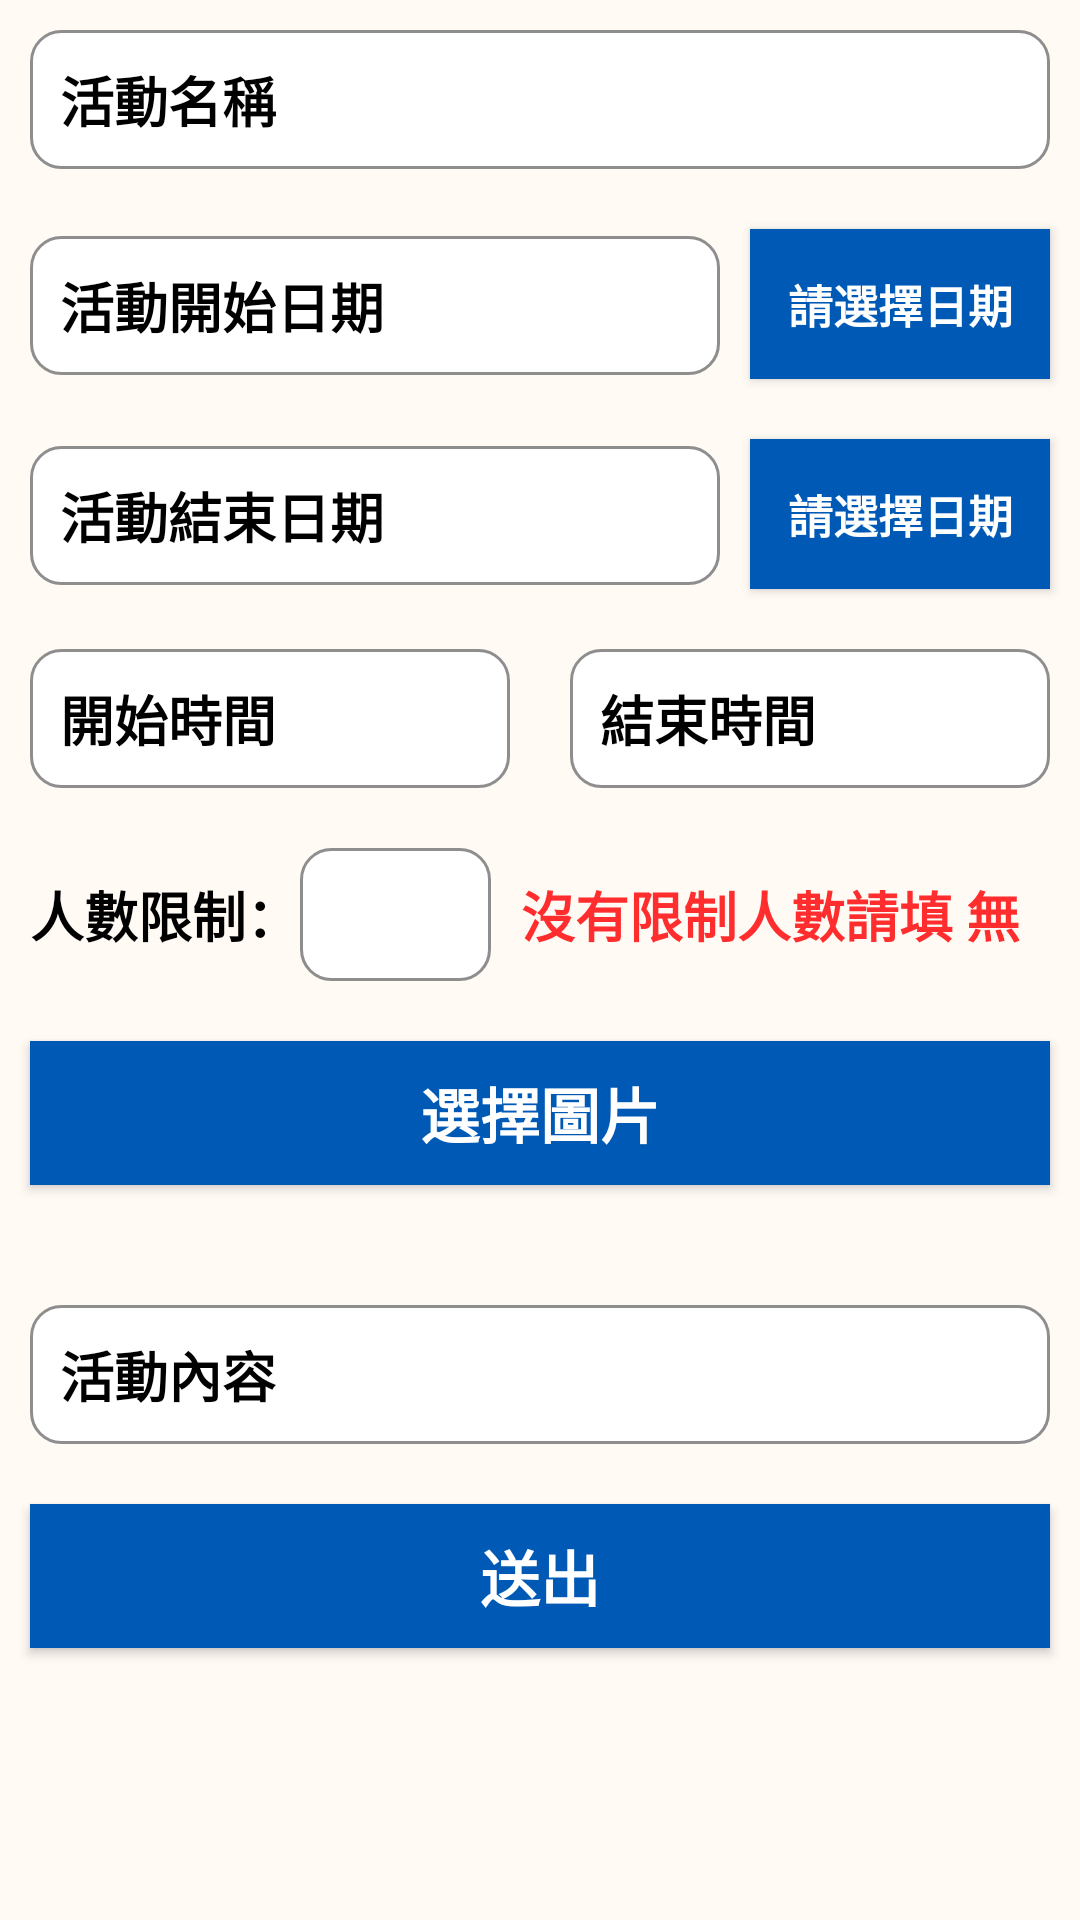

This screen was rendered from an Android layout file. Write that file and the resources it references.
<!-- AndroidManifest.xml: application theme Theme.Design.Light.NoActionBar -->
<!-- res/layout/activity_insert_activity.xml -->
<?xml version="1.0" encoding="utf-8"?>
<androidx.constraintlayout.widget.ConstraintLayout
    xmlns:android="http://schemas.android.com/apk/res/android"
    xmlns:app="http://schemas.android.com/apk/res-auto"
    xmlns:tools="http://schemas.android.com/tools"
    android:layout_width="match_parent"
    android:layout_height="match_parent"
    android:background="#FFFAF4"
    tools:context=".Acyivity.insert_activity_Activity">

        <ScrollView
            android:layout_width="match_parent"
            android:layout_height="wrap_content"
            tools:ignore="MissingConstraints">

        <LinearLayout
            android:orientation="vertical"
            android:layout_width="match_parent"
            android:layout_height="match_parent">

            <EditText
                android:id="@+id/activityName"
                android:hint="活動名稱"
                android:textColor="@color/black"
                android:textStyle="bold"
                android:textColorHint="@color/black"
                android:layout_width="match_parent"
                android:layout_height="wrap_content"
                android:padding="10dp"
                android:layout_margin="10dp"
                android:background="@drawable/edit_text_style"/>


            <LinearLayout
                android:orientation="horizontal"
                android:layout_width="match_parent"
                android:layout_height="wrap_content">

                <TextView
                    android:id="@+id/startDate"
                    android:hint="活動開始日期"
                    android:textColor="@color/black"
                    android:textStyle="bold"
                    android:textColorHint="@color/black"
                    android:layout_width="match_parent"
                    android:layout_height="wrap_content"
                    android:padding="10dp"
                    android:textSize="18dp"
                    android:layout_margin="10dp"
                    android:layout_weight="7"
                    android:background="@drawable/edit_text_style"/>

                <Button
                    android:id="@+id/btn_startDate"
                    android:text="請選擇日期"

                    android:background="#005AB5"
                    android:textColor="@color/white"
                    android:textSize="15dp"
                    android:textStyle="bold"
                    android:layout_width="100dp"
                    android:layout_height="50dp"
                    android:layout_marginTop="10dp"
                    android:layout_marginBottom="10dp"
                    android:layout_marginRight="10dp"/>
            </LinearLayout>


            <LinearLayout
                android:orientation="horizontal"
                android:layout_width="match_parent"
                android:layout_height="wrap_content">

                <TextView
                    android:id="@+id/endDate"
                    android:hint="活動結束日期"
                    android:textColor="@color/black"
                    android:textStyle="bold"
                    android:layout_width="match_parent"
                    android:layout_height="wrap_content"
                    android:padding="10dp"
                    android:textSize="18dp"
                    android:textColorHint="@color/black"
                    android:layout_margin="10dp"
                    android:layout_weight="7"
                    android:background="@drawable/edit_text_style"/>

                <Button
                    android:id="@+id/btn_endDate"
                    android:text="請選擇日期"
                    android:background="#005AB5"
                    android:textColor="@color/white"
                    android:textSize="15dp"
                    android:textStyle="bold"
                    android:layout_width="100dp"
                    android:layout_height="50dp"
                    android:layout_marginTop="10dp"
                    android:layout_marginBottom="10dp"
                    android:layout_marginRight="10dp"/>

            </LinearLayout>

            <LinearLayout
                android:orientation="horizontal"
                android:layout_width="match_parent"
                android:layout_height="wrap_content">

                <TextView
                    android:id="@+id/s_time"
                    android:text="開始時間"
                    android:textColor="@color/black"
                    android:textStyle="bold"
                    android:layout_width="wrap_content"
                    android:layout_height="wrap_content"
                    android:padding="10dp"
                    android:textSize="18dp"

                    android:textColorHint="@color/black"
                    android:layout_margin="10dp"
                    android:layout_weight="7"
                    android:background="@drawable/edit_text_style"/>

                <TextView
                    android:id="@+id/e_time"
                    android:text="結束時間"
                    android:textColor="@color/black"
                    android:textStyle="bold"
                    android:layout_width="wrap_content"
                    android:layout_height="wrap_content"
                    android:padding="10dp"
                    android:textSize="18dp"
                    android:textColorHint="@color/black"
                    android:layout_margin="10dp"
                    android:layout_weight="7"
                    android:background="@drawable/edit_text_style"/>

            </LinearLayout>

        <LinearLayout
            android:orientation="horizontal"
            android:layout_width="match_parent"
            android:layout_height="wrap_content">
            <TextView
                android:paddingLeft="10dp"
                android:text="人數限制："
                android:textSize="18dp"
                android:textStyle="bold"
                android:textColor="@color/black"
                android:layout_gravity="center"
                android:layout_width="wrap_content"
                android:layout_height="wrap_content"/>

            <EditText
                android:id="@+id/total_people"
                android:layout_width="match_parent"
                android:layout_height="wrap_content"
                android:layout_marginTop="10dp"
                android:layout_marginBottom="10dp"
                android:layout_weight="2"
                android:background="@drawable/edit_text_style"
                android:padding="10dp"
                android:textColor="@color/black"
                android:textColorHint="@color/black"
                android:textStyle="bold" />

            <TextView
                android:paddingRight="10dp"
                android:text="沒有限制人數請填 無"
                android:textSize="18dp"
                android:textStyle="bold"
                android:layout_margin="10dp"
                android:textColor="#FF2D2D"
                android:layout_gravity="center"
                android:layout_width="wrap_content"
                android:layout_height="wrap_content"/>

        </LinearLayout>


            <Button
                android:id="@+id/btn_insertImage"
                android:layout_width="match_parent"
                android:layout_height="wrap_content"
                android:background="#005AB5"
                android:textColor="@color/white"
                android:text="選擇圖片"
                android:textSize="20dp"
                android:textStyle="bold"
                android:layout_margin="10dp"/>

            <androidx.recyclerview.widget.RecyclerView
                android:id="@+id/imageRecyclerView"
                android:layout_width="match_parent"
                android:layout_height="wrap_content"
                android:layout_margin="10dp"
                tools:ignore="MissingConstraints" />

            <EditText
                android:id="@+id/activityContext"
                android:layout_width="match_parent"
                android:layout_height="match_parent"
                android:hint="活動內容"
                android:gravity="top"
                android:textColorHint="@color/black"
                android:textColor="@color/black"
                android:textStyle="bold"
                android:padding="10dp"
                android:layout_weight="0"
                android:layout_margin="10dp"
                android:background="@drawable/edit_text_style"/>

            <Button
                android:id="@+id/sendActivity"
                android:layout_width="match_parent"
                android:layout_height="wrap_content"
                android:background="#005AB5"
                android:textColor="@color/white"
                android:text="送出"
                android:textSize="20dp"
                android:textStyle="bold"
                android:layout_margin="10dp"/>
        </LinearLayout>
        </ScrollView>
</androidx.constraintlayout.widget.ConstraintLayout>
<!-- resources referenced by this layout -->
<resources>
  <!-- drawable edit_text_style (drawable) -->
  <?xml version="1.0" encoding="utf-8"?>
  <selector xmlns:android="http://schemas.android.com/apk/res/android">
  
      <item
          android:state_enabled="true"
          android:state_focused="true">
          <shape android:shape="rectangle">
              <solid android:color="@color/white"/>
              <corners android:radius="10dp"/>
              <stroke android:color="#FFC78E" android:width="1dp"/>
          </shape>
      </item>
  
      <item
          android:state_enabled="true">
          <shape android:shape="rectangle">
              <solid android:color="@color/white"/>
              <corners android:radius="10dp"/>
              <stroke android:color="#8E8E8E" android:width="1dp"/>
          </shape>
      </item>
  </selector>
  <!-- not gathered from this repository: default colours our renderer supplied (Android Studio template values) -->
  <color name="black">#FF000000</color>
  <color name="white">#FFFFFFFF</color>
</resources>
